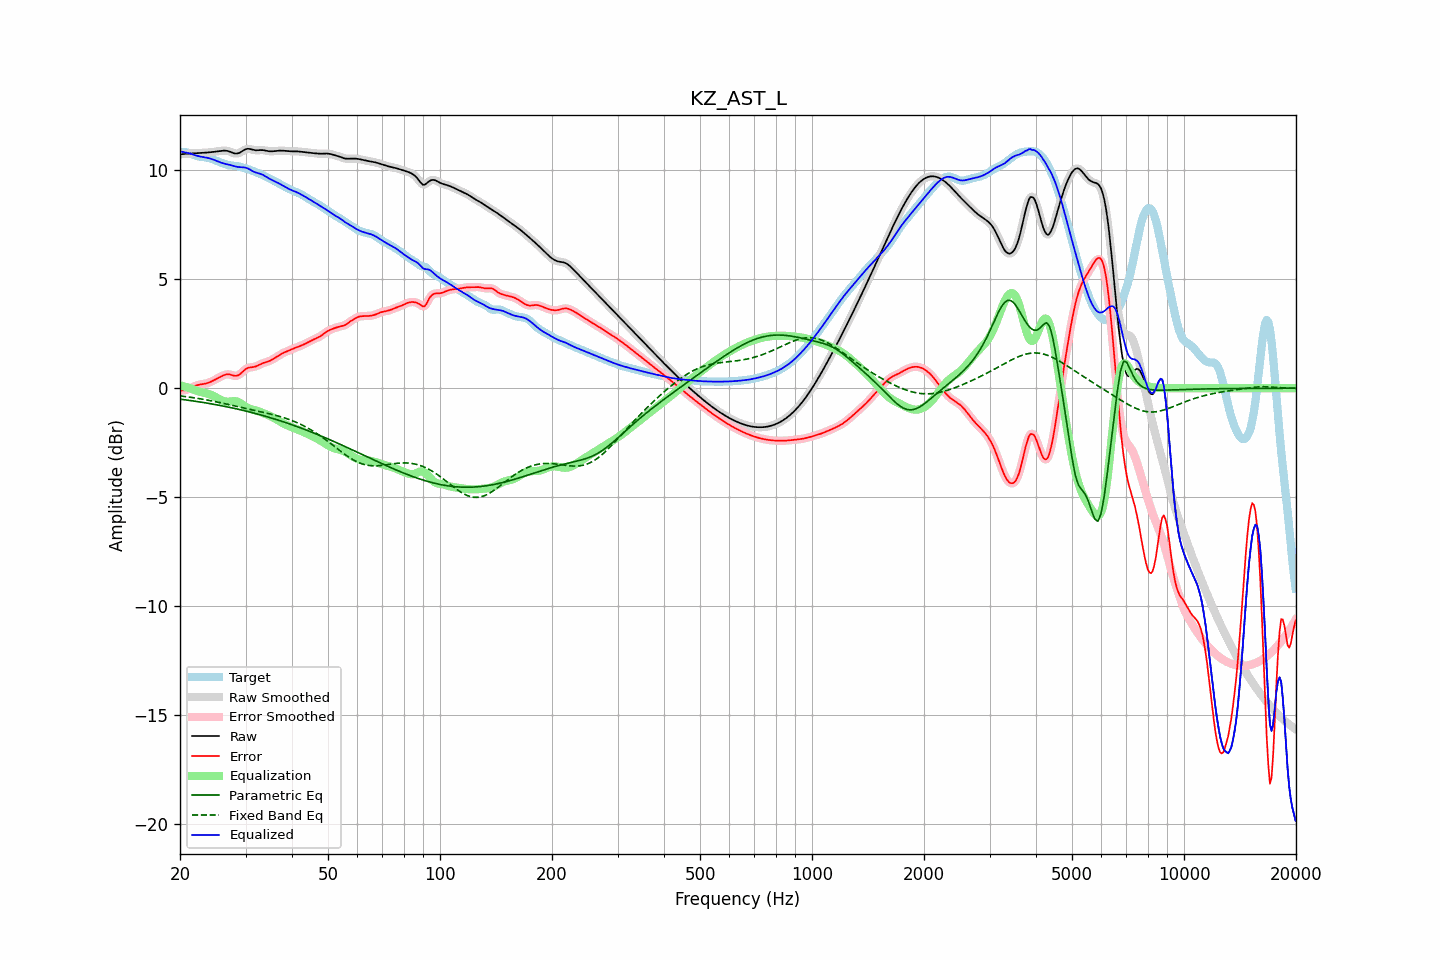

The table this chart was drawn from, first rows:
frequency, raw, error, smoothed, error_smoothed, equalization, parametric_eq, fixed_band_eq, equalized_raw, equalized_smoothed, target
20.00, 10.73, -0.11, 10.73, -0.11, 0.13, -0.50, -0.35, 10.87, 10.87, 10.84
20.20, 10.74, -0.11, 10.74, -0.11, 0.11, -0.51, -0.36, 10.85, 10.85, 10.85
20.40, 10.75, -0.10, 10.75, -0.10, 0.09, -0.52, -0.37, 10.84, 10.84, 10.85
20.61, 10.75, -0.09, 10.75, -0.09, 0.07, -0.53, -0.38, 10.83, 10.83, 10.84
20.81, 10.76, -0.07, 10.76, -0.07, 0.05, -0.54, -0.39, 10.81, 10.81, 10.83
21.02, 10.76, -0.04, 10.76, -0.04, 0.03, -0.55, -0.40, 10.79, 10.79, 10.81
21.23, 10.77, -0.01, 10.77, -0.01, 0.00, -0.56, -0.41, 10.77, 10.77, 10.78
21.44, 10.78, 0.02, 10.78, 0.02, -0.02, -0.57, -0.42, 10.75, 10.75, 10.75
21.66, 10.78, 0.06, 10.78, 0.06, -0.05, -0.58, -0.43, 10.73, 10.73, 10.72
21.87, 10.79, 0.09, 10.79, 0.09, -0.08, -0.59, -0.44, 10.70, 10.70, 10.70
22.09, 10.79, 0.12, 10.79, 0.12, -0.11, -0.60, -0.45, 10.68, 10.68, 10.67
22.31, 10.79, 0.14, 10.79, 0.14, -0.14, -0.61, -0.47, 10.66, 10.66, 10.65
22.54, 10.80, 0.16, 10.80, 0.16, -0.16, -0.63, -0.48, 10.64, 10.64, 10.63
22.76, 10.80, 0.18, 10.80, 0.18, -0.17, -0.64, -0.49, 10.62, 10.63, 10.62
22.99, 10.80, 0.19, 10.80, 0.19, -0.19, -0.65, -0.50, 10.61, 10.61, 10.61
23.22, 10.81, 0.20, 10.81, 0.20, -0.20, -0.66, -0.52, 10.60, 10.60, 10.60
23.45, 10.81, 0.21, 10.81, 0.22, -0.22, -0.67, -0.53, 10.59, 10.59, 10.60
23.69, 10.82, 0.23, 10.82, 0.23, -0.24, -0.69, -0.54, 10.57, 10.57, 10.58
23.92, 10.82, 0.26, 10.82, 0.26, -0.27, -0.70, -0.56, 10.56, 10.56, 10.56
24.16, 10.83, 0.29, 10.83, 0.29, -0.29, -0.71, -0.57, 10.54, 10.54, 10.54
24.40, 10.84, 0.32, 10.84, 0.32, -0.33, -0.72, -0.59, 10.51, 10.51, 10.51
24.65, 10.85, 0.36, 10.85, 0.36, -0.36, -0.74, -0.60, 10.49, 10.49, 10.49
24.89, 10.86, 0.40, 10.86, 0.40, -0.40, -0.75, -0.62, 10.46, 10.46, 10.46
25.14, 10.87, 0.44, 10.87, 0.44, -0.44, -0.76, -0.63, 10.42, 10.42, 10.43
25.39, 10.88, 0.48, 10.88, 0.48, -0.48, -0.78, -0.65, 10.39, 10.39, 10.40
25.65, 10.89, 0.52, 10.89, 0.52, -0.52, -0.79, -0.66, 10.36, 10.37, 10.37
25.91, 10.89, 0.55, 10.90, 0.55, -0.56, -0.81, -0.68, 10.34, 10.34, 10.34
26.16, 10.90, 0.59, 10.90, 0.59, -0.58, -0.82, -0.69, 10.32, 10.32, 10.31
26.43, 10.90, 0.62, 10.90, 0.62, -0.60, -0.84, -0.71, 10.30, 10.30, 10.29
26.69, 10.89, 0.63, 10.90, 0.63, -0.61, -0.85, -0.73, 10.28, 10.28, 10.26
26.96, 10.88, 0.64, 10.88, 0.64, -0.62, -0.87, -0.74, 10.27, 10.26, 10.24
27.23, 10.86, 0.63, 10.86, 0.63, -0.61, -0.88, -0.76, 10.25, 10.25, 10.23
27.50, 10.83, 0.61, 10.83, 0.61, -0.60, -0.90, -0.78, 10.23, 10.23, 10.22
27.77, 10.80, 0.59, 10.80, 0.59, -0.59, -0.91, -0.79, 10.21, 10.21, 10.21
28.05, 10.77, 0.57, 10.78, 0.57, -0.59, -0.93, -0.81, 10.18, 10.18, 10.21
28.33, 10.77, 0.57, 10.77, 0.57, -0.60, -0.94, -0.83, 10.17, 10.17, 10.20
28.62, 10.78, 0.59, 10.78, 0.59, -0.62, -0.96, -0.85, 10.15, 10.15, 10.19
28.90, 10.80, 0.63, 10.80, 0.63, -0.66, -0.98, -0.86, 10.14, 10.15, 10.17
29.19, 10.84, 0.69, 10.84, 0.69, -0.70, -1.00, -0.88, 10.14, 10.14, 10.15
29.48, 10.89, 0.76, 10.89, 0.76, -0.75, -1.01, -0.90, 10.14, 10.14, 10.13
29.78, 10.93, 0.83, 10.93, 0.83, -0.81, -1.03, -0.91, 10.13, 10.13, 10.11
30.08, 10.97, 0.88, 10.97, 0.88, -0.85, -1.05, -0.93, 10.12, 10.11, 10.09
30.38, 10.99, 0.93, 10.98, 0.92, -0.89, -1.07, -0.95, 10.09, 10.09, 10.06
30.68, 10.98, 0.95, 10.98, 0.95, -0.93, -1.08, -0.96, 10.06, 10.05, 10.04
30.99, 10.97, 0.96, 10.97, 0.96, -0.96, -1.10, -0.98, 10.01, 10.01, 10.01
31.30, 10.95, 0.96, 10.95, 0.97, -0.98, -1.12, -1.00, 9.97, 9.97, 9.98
31.61, 10.93, 0.98, 10.93, 0.98, -1.00, -1.14, -1.01, 9.93, 9.93, 9.95
31.93, 10.92, 1.00, 10.92, 1.00, -1.02, -1.16, -1.03, 9.90, 9.90, 9.92
32.24, 10.92, 1.03, 10.92, 1.03, -1.04, -1.18, -1.05, 9.88, 9.88, 9.89
32.57, 10.92, 1.06, 10.92, 1.06, -1.06, -1.20, -1.06, 9.86, 9.86, 9.86
32.89, 10.93, 1.10, 10.93, 1.10, -1.09, -1.22, -1.08, 9.84, 9.84, 9.83
33.22, 10.93, 1.13, 10.93, 1.13, -1.12, -1.24, -1.09, 9.81, 9.81, 9.80
33.55, 10.92, 1.16, 10.92, 1.16, -1.15, -1.26, -1.11, 9.77, 9.77, 9.76
33.89, 10.91, 1.18, 10.91, 1.18, -1.18, -1.28, -1.13, 9.73, 9.73, 9.73
34.23, 10.89, 1.21, 10.89, 1.21, -1.21, -1.30, -1.14, 9.68, 9.69, 9.69
34.57, 10.88, 1.23, 10.88, 1.23, -1.24, -1.33, -1.16, 9.64, 9.64, 9.65
34.92, 10.87, 1.26, 10.87, 1.26, -1.27, -1.35, -1.18, 9.60, 9.60, 9.61
35.27, 10.87, 1.30, 10.87, 1.30, -1.31, -1.37, -1.20, 9.56, 9.56, 9.57
35.62, 10.88, 1.34, 10.88, 1.34, -1.35, -1.39, -1.22, 9.53, 9.53, 9.53
35.97, 10.88, 1.39, 10.88, 1.39, -1.39, -1.42, -1.24, 9.49, 9.49, 9.50
... 635 more rows
